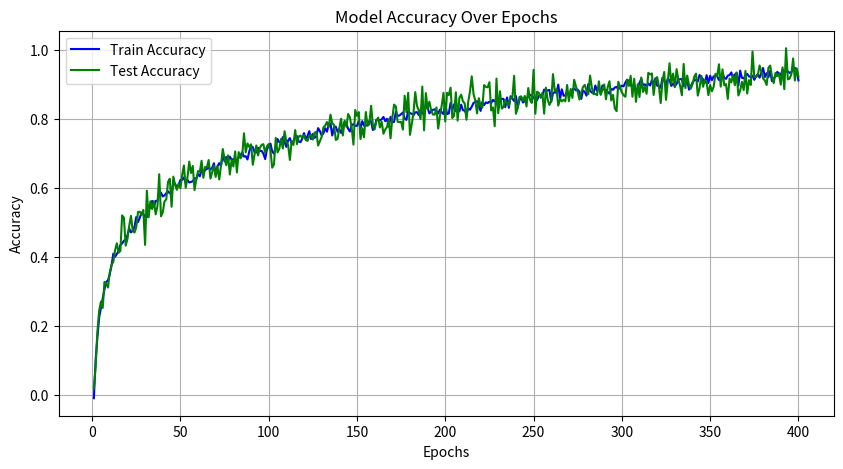

Here is the Python script that generated this plot:
import numpy as np
import matplotlib.pyplot as plt
import math

epochs = np.arange(1, 401)
def log_function(x, use_bias=False):
    if not 0 <= x <= 400:
        raise ValueError("Input must be in the range [0, 400]")
    # 首先将x限制在定义域内
    x = max(0, min(x, 400))
    # 使用自然对数函数，然后进行线性变换
    # 将值域从 [0, ln(400)] 转换到 [0, 1]
    # y = 2.2 - 2*math.log(x) / math.log(400)
    y = math.log(x) / math.log(600)
    if use_bias:
        bias = 0.1 if x > 80 else 0.
        y += bias
    return y

train_accuracy = [log_function(v) for v in epochs]
test_accuracy = [log_function(v) for v in epochs]

train_noise = np.random.normal(0, 0.01, size=len(train_accuracy))
test_noise = np.random.normal(0, 0.03, size=len(train_accuracy))
train_accuracies_with_noise = [a + n for a, n in zip(train_accuracy, train_noise)]
test_accuracies_with_noise = [a + n for a, n in zip(test_accuracy, test_noise)]

with open('train_acc.txt', 'w', encoding='utf-8') as file:
    str_list = [str(item) for item in train_accuracies_with_noise]
    # 将列表转换成一个字符串，元素之间用逗号和空格分隔
    items_str = ', '.join(str_list)
    # 写入转换后的字符串到文件
    file.write(items_str)

with open('test_acc.txt', 'w', encoding='utf-8') as file:
    str_list = [str(item) for item in test_accuracies_with_noise]
    # 将列表转换成一个字符串，元素之间用逗号和空格分隔
    items_str = ', '.join(str_list)
    # 写入转换后的字符串到文件
    file.write(items_str)

# 绘制图形以可视化趋势
plt.figure(figsize=(14, 6))
# 绘制准确率曲线图
plt.figure(figsize=(10, 5))
plt.plot(epochs, train_accuracies_with_noise, label='Train Accuracy', color='blue')
plt.plot(epochs, test_accuracies_with_noise, label='Test Accuracy', color='green')
plt.xlabel('Epochs')
plt.ylabel('Accuracy')
plt.title('Model Accuracy Over Epochs')
plt.legend()
plt.grid(True)
plt.savefig('Accuracy_result.png')
